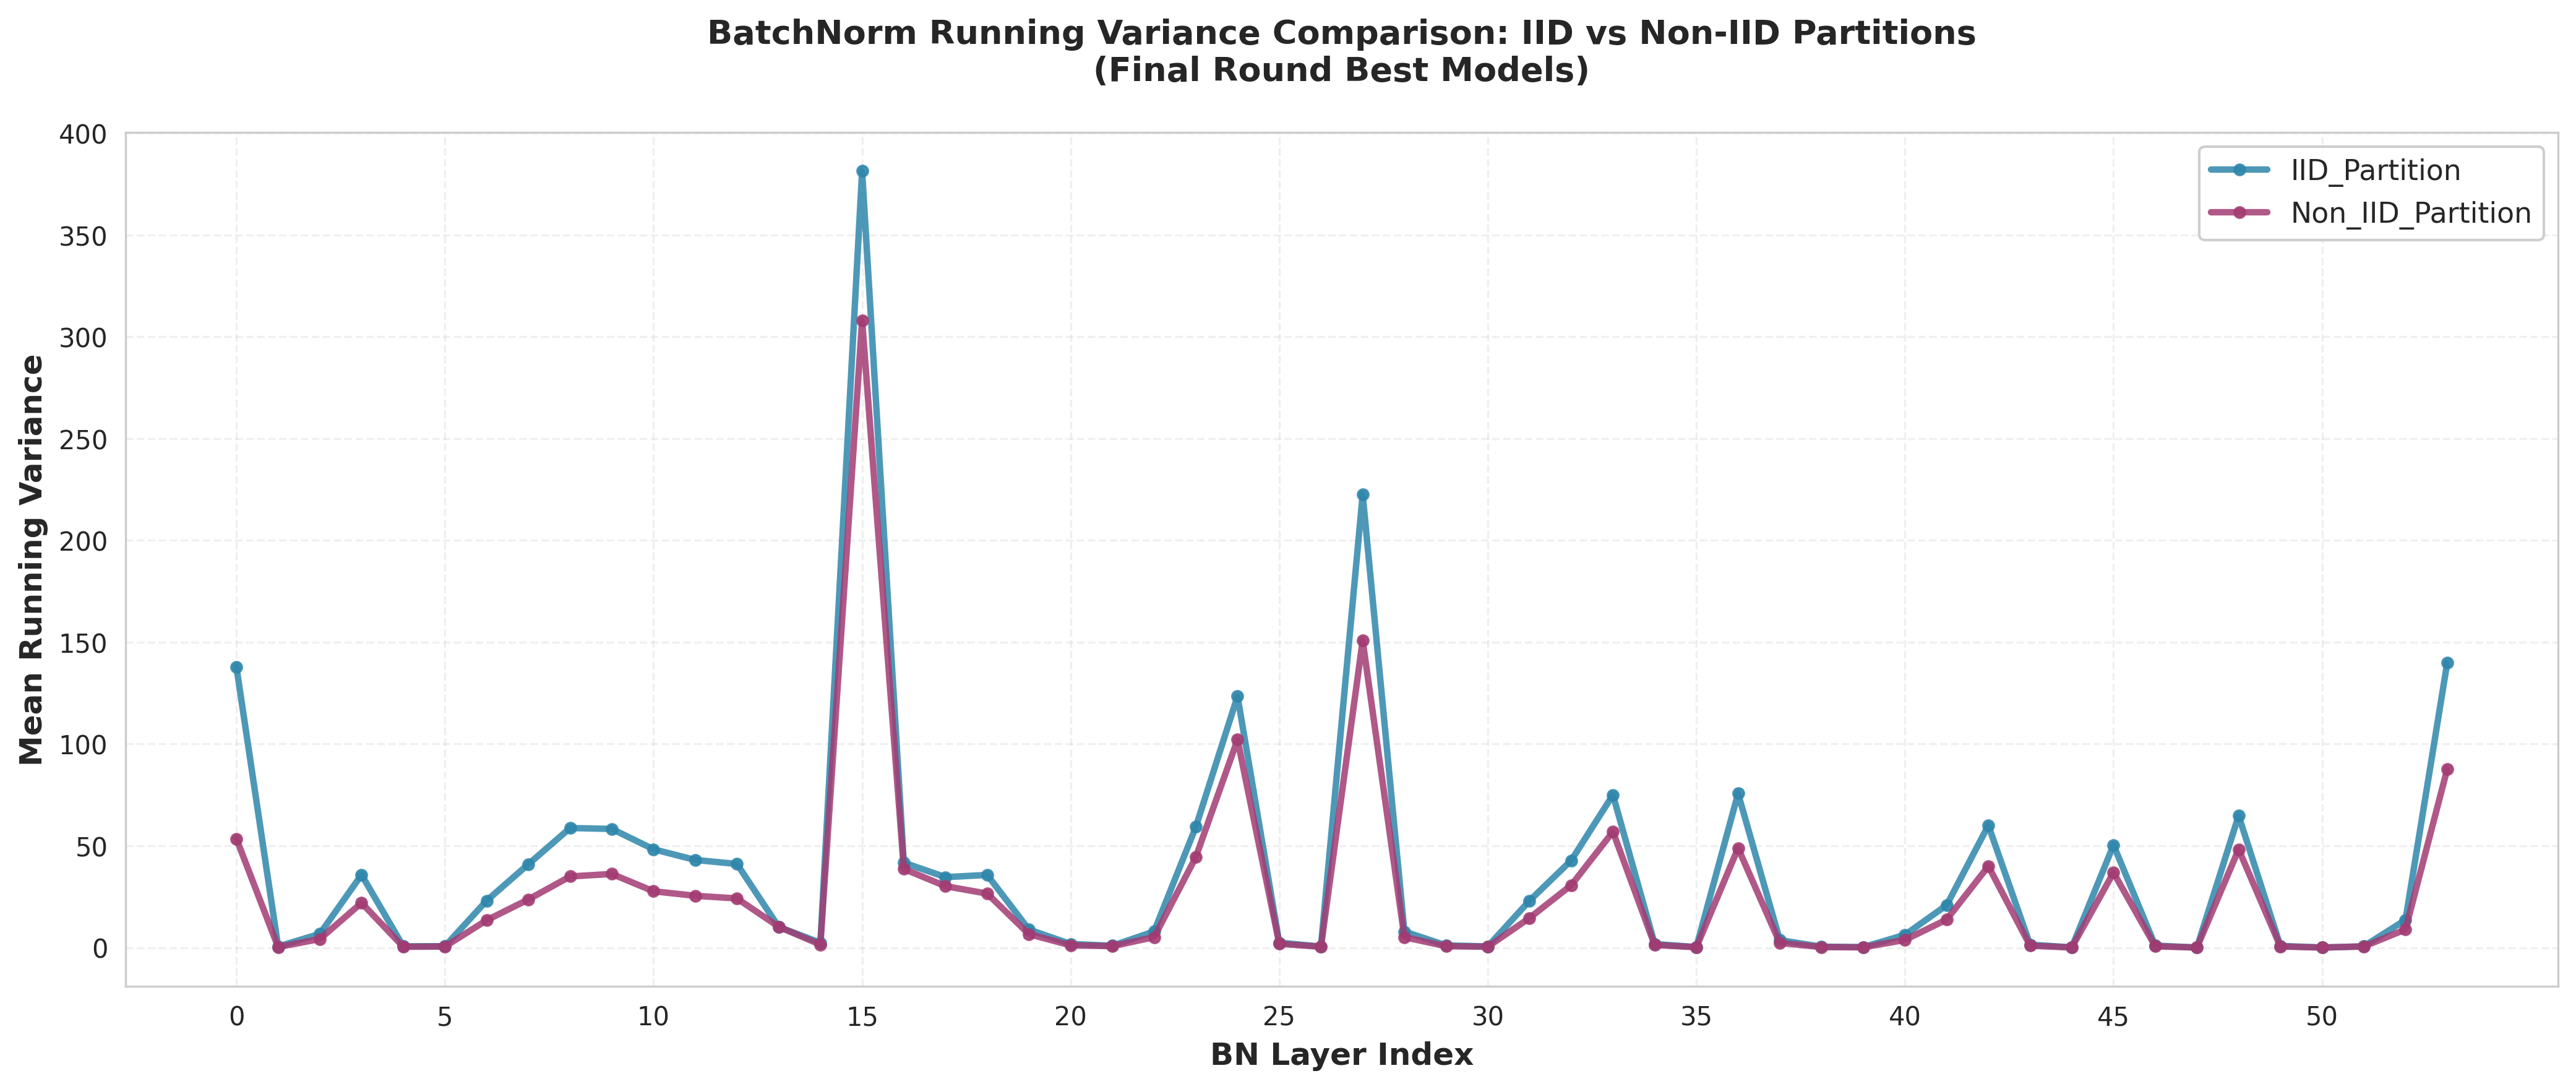

The table this chart was drawn from, first rows:
Layer_Index, Layer_Name, IID_Running_Var, NonIID_Running_Var, Difference, Pct_Difference
0, bga.conv.1, 137.9, 53.49, 84.46, 157.9
1, bga.left1.1, 0.5411, 0.299, 0.2421, 80.99
2, bga.left2.1, 6.759, 4.236, 2.523, 59.56
3, bga.right1.1, 35.79, 21.99, 13.8, 62.75
4, bga.right2.1, 0.6332, 0.4146, 0.2186, 52.73
5, detail.S1.0.bn, 0.7197, 0.556, 0.1637, 29.44
6, detail.S1.1.bn, 23.1, 13.47, 9.628, 71.46
7, detail.S2.0.bn, 41, 23.68, 17.32, 73.12
8, detail.S2.1.bn, 58.76, 34.96, 23.79, 68.05
9, detail.S2.2.bn, 58.31, 36.19, 22.12, 61.12
10, detail.S3.0.bn, 48.32, 27.69, 20.63, 74.49
11, detail.S3.1.bn, 43.07, 25.46, 17.61, 69.17
12, detail.S3.2.bn, 41.1, 24.18, 16.92, 69.99
13, head.conv.bn, 10.19, 10.27, -0.082, -0.7981
14, segment.S1S2.conv.bn, 2.37, 1.475, 0.8952, 60.71
15, segment.S1S2.fuse.bn, 381.4, 308, 73.42, 23.84
16, segment.S1S2.left.0.bn, 41.72, 38.65, 3.07, 7.944
17, segment.S1S2.left.1.bn, 34.63, 30.18, 4.45, 14.74
18, segment.S3.0.conv1.bn, 35.71, 26.54, 9.165, 34.53
19, segment.S3.0.conv2.1, 8.865, 6.608, 2.257, 34.15
20, segment.S3.0.dwconv1.1, 1.79, 1.134, 0.6562, 57.89
21, segment.S3.0.dwconv2.1, 0.9268, 0.7407, 0.1861, 25.12
22, segment.S3.0.shortcut.1, 7.94, 5.134, 2.806, 54.65
23, segment.S3.0.shortcut.3, 59.28, 44.46, 14.82, 33.34
24, segment.S3.1.conv1.bn, 123.5, 102.1, 21.31, 20.86
25, segment.S3.1.conv2.1, 2.438, 1.914, 0.5248, 27.43
26, segment.S3.1.dwconv.1, 0.5402, 0.4162, 0.1241, 29.82
27, segment.S4.0.conv1.bn, 222.5, 150.8, 71.69, 47.53
28, segment.S4.0.conv2.1, 7.904, 5.143, 2.761, 53.69
29, segment.S4.0.dwconv1.1, 1.107, 0.6886, 0.4181, 60.72
30, segment.S4.0.dwconv2.1, 0.5871, 0.4497, 0.1373, 30.54
31, segment.S4.0.shortcut.1, 23.05, 14.58, 8.469, 58.08
32, segment.S4.0.shortcut.3, 42.84, 30.67, 12.17, 39.67
33, segment.S4.1.conv1.bn, 75.04, 56.92, 18.12, 31.83
34, segment.S4.1.conv2.1, 1.778, 1.292, 0.4857, 37.59
35, segment.S4.1.dwconv.1, 0.28, 0.2051, 0.07494, 36.54
36, segment.S5_4.0.conv1.bn, 75.72, 48.87, 26.85, 54.94
37, segment.S5_4.0.conv2.1, 3.694, 2.334, 1.36, 58.26
38, segment.S5_4.0.dwconv1.1, 0.4539, 0.2762, 0.1777, 64.35
39, segment.S5_4.0.dwconv2.1, 0.2561, 0.1703, 0.08582, 50.39
40, segment.S5_4.0.shortcut.1, 6.287, 3.781, 2.506, 66.27
41, segment.S5_4.0.shortcut.3, 20.87, 13.79, 7.073, 51.27
42, segment.S5_4.1.conv1.bn, 60.04, 40.02, 20.01, 50
43, segment.S5_4.1.conv2.1, 1.465, 0.9573, 0.5078, 53.04
44, segment.S5_4.1.dwconv.1, 0.1204, 0.08257, 0.03787, 45.87
45, segment.S5_4.2.conv1.bn, 50.4, 36.85, 13.55, 36.77
46, segment.S5_4.2.conv2.1, 1.001, 0.6626, 0.3382, 51.04
47, segment.S5_4.2.dwconv.1, 0.05566, 0.03785, 0.01781, 47.07
48, segment.S5_4.3.conv1.bn, 64.83, 48.26, 16.57, 34.34
49, segment.S5_4.3.conv2.1, 0.8358, 0.5794, 0.2564, 44.25
50, segment.S5_4.3.dwconv.1, 0.06575, 0.04106, 0.02469, 60.12
51, segment.S5_5.bn, 0.6315, 0.5887, 0.04276, 7.263
52, segment.S5_5.conv_gap.bn, 13.63, 8.892, 4.736, 53.26
53, segment.S5_5.conv_last.bn, 139.9, 87.64, 52.25, 59.62
